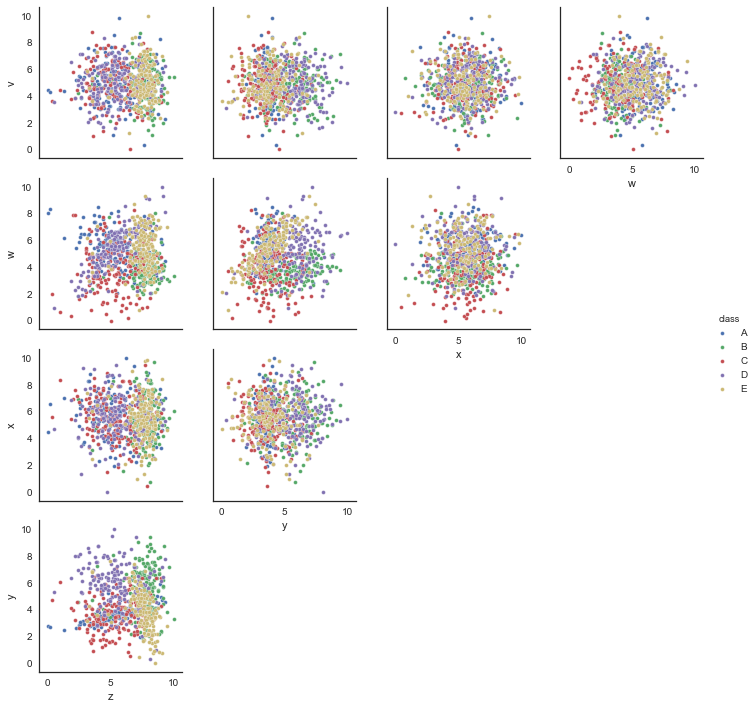

Source data for this figure (header and first rows):
v, w, x, y, z, class
5.92, 3.764, 4.504, 4.606, 8.155, B
5.102, 4.733, 8.29, 6.527, 6.877, B
4.285, 3.51, 6.495, 4.553, 6.902, C
5.858, 6.209, 7.378, 3.124, 3.112, E
3.536, 4.182, 4.554, 6.374, 9.025, C
5.555, 2.655, 5.059, 7.261, 3.911, B
6.98, 1.691, 5.594, 5.165, 7.258, C
4.969, 6.624, 6.621, 3.739, 5.029, A
3.675, 4.416, 6.84, 6.961, 8.112, B
7.91, 6.453, 5.14, 4.885, 7.399, E
5.568, 3.564, 5.667, 2.371, 4.525, D
4.019, 4.776, 5.88, 4.23, 8.956, C
3.984, 5.808, 8.79, 3, 3.329, A
3.033, 6.604, 6.947, 5.097, 7.329, E
4.425, 5.287, 7.179, 8.005, 6.003, D
5.413, 4.177, 7.242, 2.347, 7.94, E
4.64, 3.61, 4.754, 3.696, 3.833, B
3.207, 4.191, 5.178, 7.884, 7.224, B
4.06, 3.95, 7.045, 3.555, 6.903, C
4.006, 3.397, 7.053, 7.385, 7.597, B
7.628, 5.277, 5.204, 3.134, 5.315, C
5.288, 5.334, 8.74, 5.456, 4.851, D
5.48, 5.767, 4.846, 5.107, 6.77, E
7.316, 5.811, 4.067, 3.387, 4.551, A
6.03, 6.629, 6.982, 3.584, 4.482, A
6.19, 6.392, 8.061, 9.515, 5.094, D
2.457, 3.283, 7.613, 3.523, 3.664, C
3.804, 3.671, 5.806, 7.389, 7.924, B
3.659, 2.029, 5.617, 4.693, 0.3016, C
4.606, 6.165, 5.772, 4.511, 7.51, E
5.369, 4.886, 3.779, 5.779, 8.202, B
5.335, 6.222, 9.453, 5.623, 5.375, D
4.911, 4.065, 3.577, 2.44, 6.325, C
3.83, 2.702, 5.052, 3.366, 6.15, E
4.83, 3.639, 4.905, 5.363, 7.648, A
5.596, 4.904, 5.997, 6.378, 8.589, C
5.258, 5.34, 4.084, 3.721, 5.628, A
3.617, 7.869, 6.427, 5.302, 7.998, E
3.81, 6.428, 5.01, 5.66, 5.497, D
5.54, 4.483, 7.511, 2.934, 7.67, B
5.378, 3.647, 6.013, 6.909, 3.472, E
5.225, 4.943, 8.911, 4.32, 7.959, A
4.843, 6.961, 2.266, 3.632, 4.083, A
6.554, 7.04, 7.7, 5.561, 7.244, D
2.316, 4.152, 9.672, 7.367, 8.406, B
5.592, 4.916, 2.04, 6.492, 7.919, B
4.292, 5.506, 5.03, 2.728, 5.401, D
3.87, 4.639, 4.791, 7.233, 7.687, B
5.725, 6.173, 2.812, 5.365, 5.944, D
6.124, 2.933, 4.077, 6.687, 6.197, B
4.383, 4.287, 5.782, 6.344, 4.209, D
5.587, 3.357, 4.654, 3.399, 5.333, C
7.38, 5.147, 3.838, 3.764, 6.3, A
3.458, 5.031, 3.806, 3.041, 6.513, C
3.402, 4.119, 7.778, 3.686, 6.503, A
6.683, 3.384, 2.023, 5.839, 3.732, D
2.515, 6.007, 5.714, 6.824, 5.114, D
5.358, 7.418, 4.914, 4.865, 8.051, E
5.92, 2.925, 2.612, 4.87, 7.801, B
4.555, 4.689, 2.513, 6.905, 8.467, D
... 740 more rows
